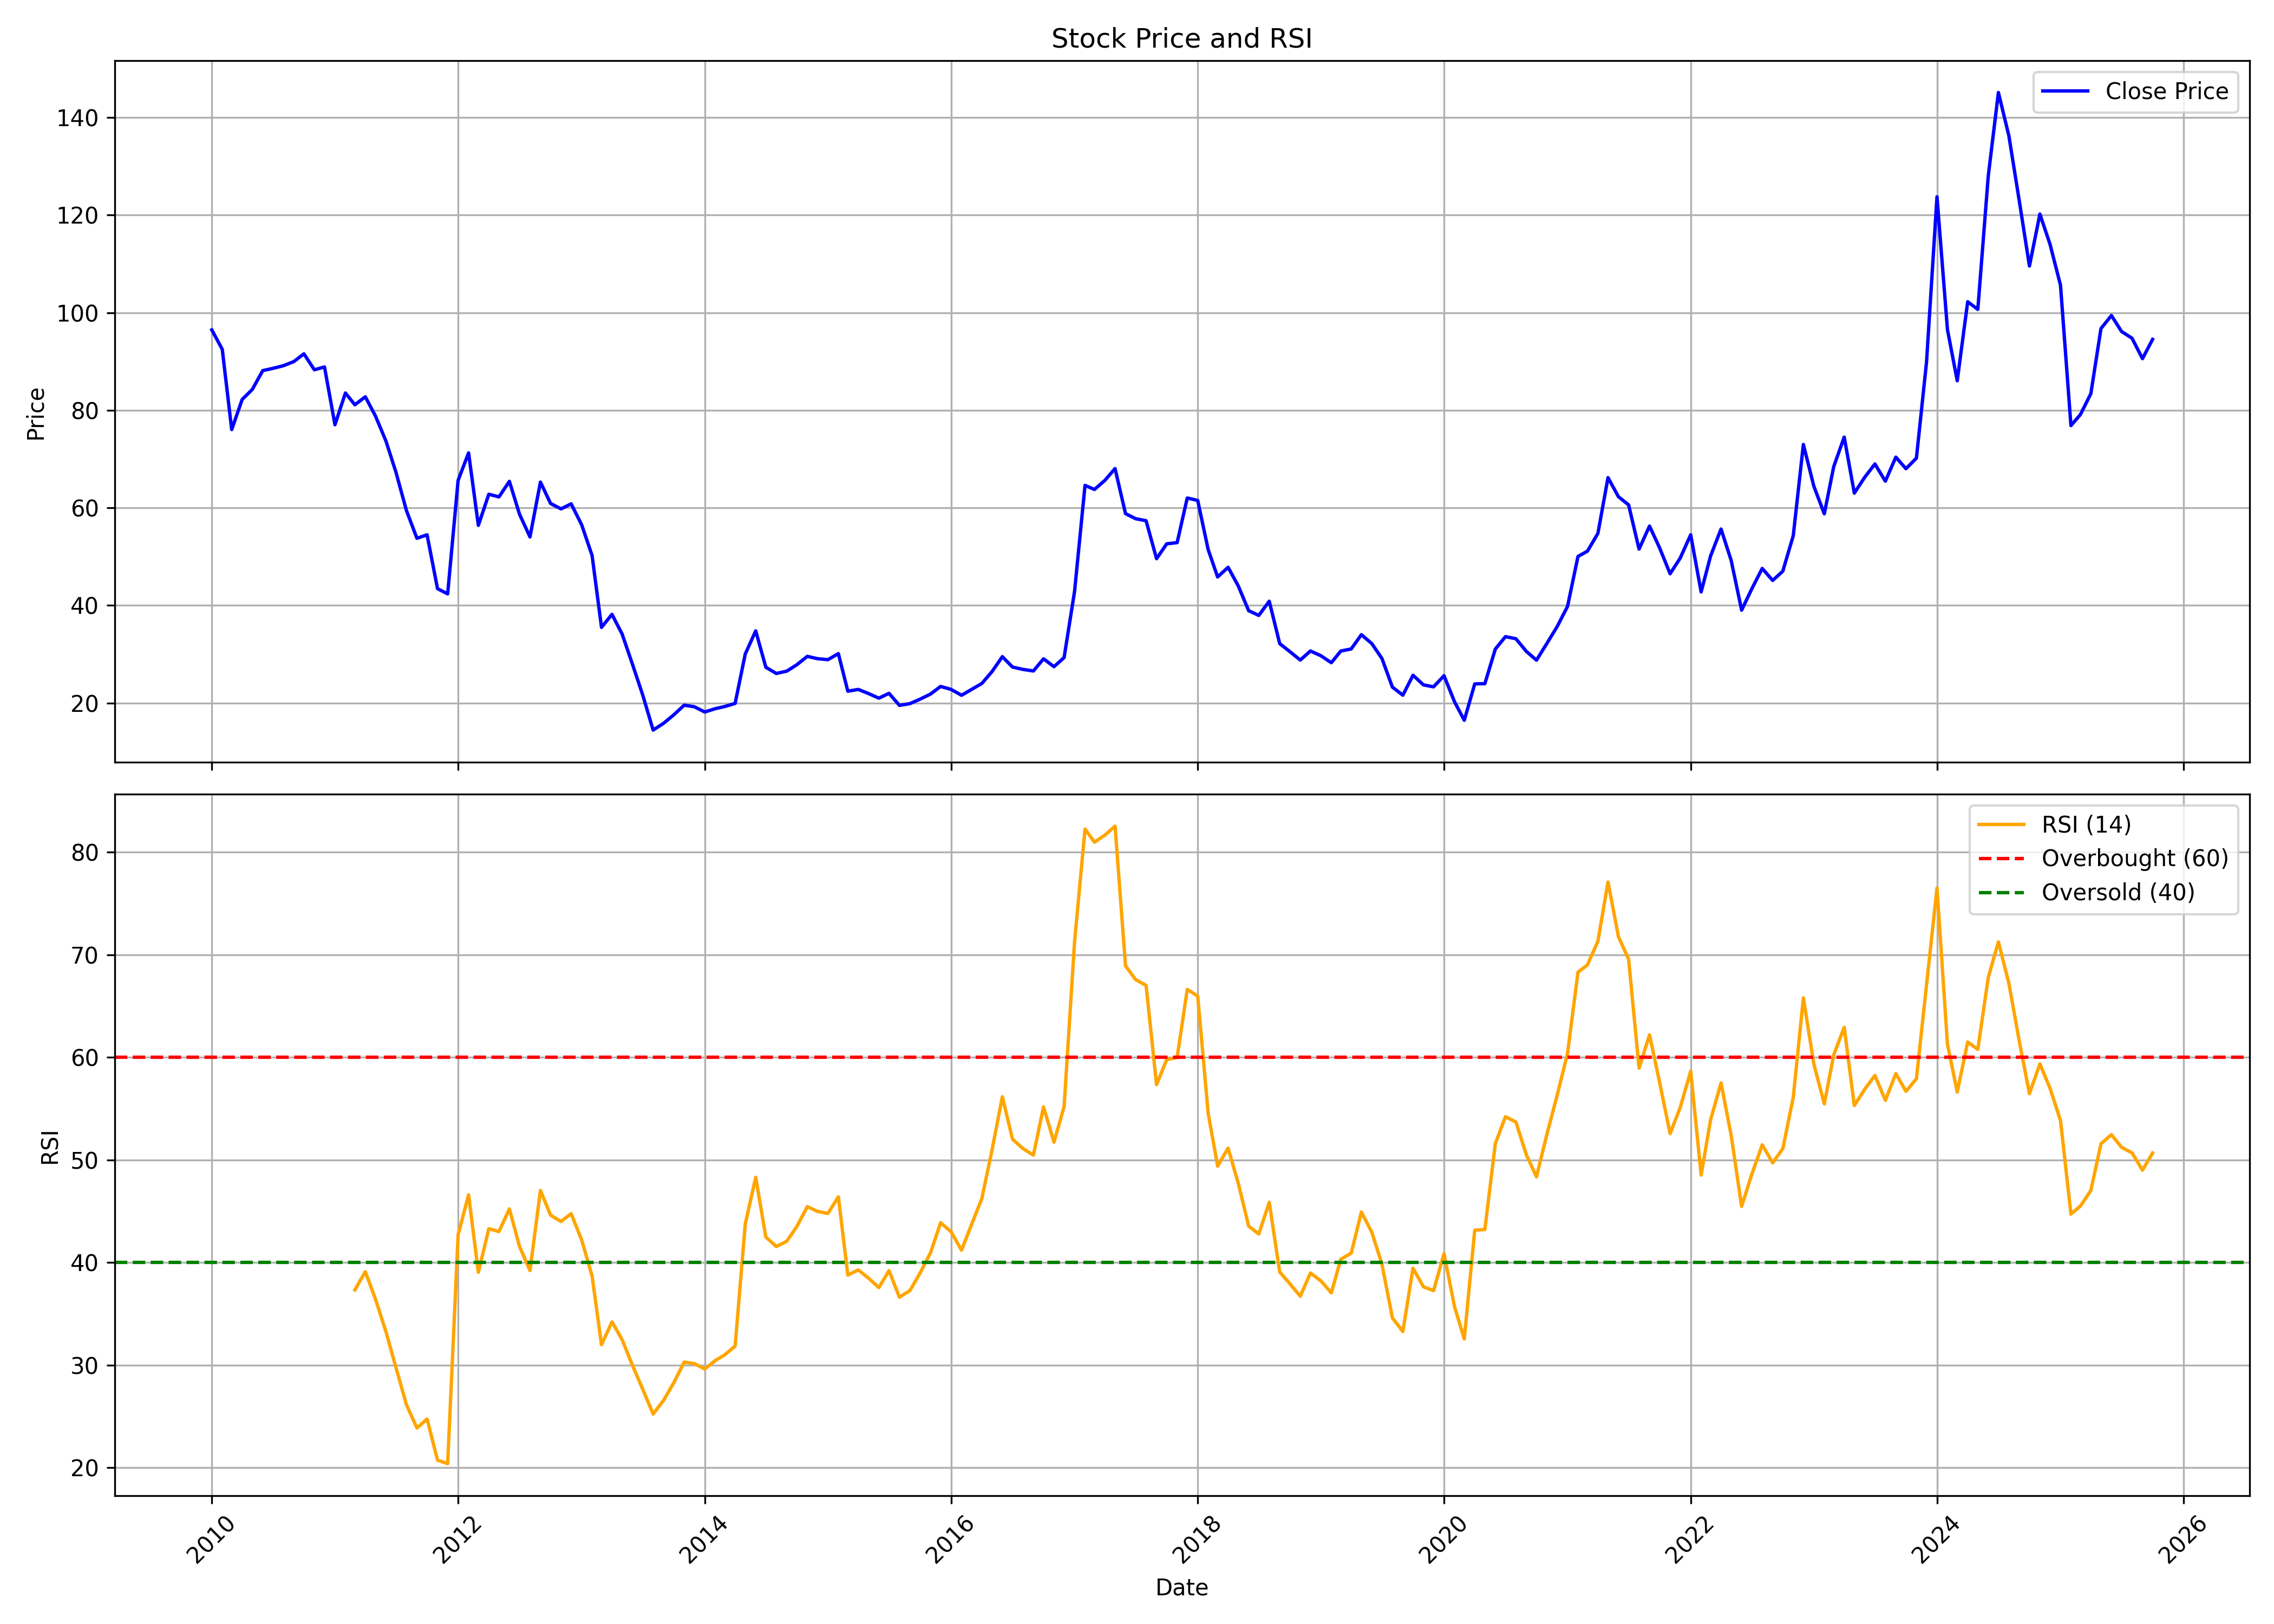

Data behind this chart, as committed beside it:
, date, symbol, open, high, low, close, volume, rsi
0, 2010-01-01, NFL, 49.68, 103.1, 49.06, 96.46, 85579147, 
1, 2010-02-01, NFL, 97.27, 115.3, 87.69, 92.48, 96247341, 
2, 2010-03-01, NFL, 92.48, 94.18, 72.94, 76.03, 19486873, 
3, 2010-04-01, NFL, 76.88, 86.8, 74.17, 82.21, 8905905, 
4, 2010-05-01, NFL, 81.13, 90.63, 73.48, 84.26, 17844778, 
5, 2010-06-01, NFL, 85.3, 92.25, 79.58, 88.12, 11660241, 
6, 2010-07-01, NFL, 88.08, 99.21, 87.54, 88.58, 12767139, 
7, 2010-08-01, NFL, 88.93, 103.5, 87.89, 89.12, 9073008, 
8, 2010-09-01, NFL, 90.63, 114.9, 89.42, 89.97, 5797187, 
9, 2010-10-01, NFL, 90.98, 106.6, 90.12, 91.56, 13051972, 
10, 2010-11-01, NFL, 91.21, 112.3, 77.18, 88.29, 22984137, 
11, 2010-12-01, NFL, 89.19, 95.58, 75.66, 88.87, 7024419, 
12, 2011-01-01, NFL, 89.97, 95.42, 71.88, 77.02, 4357398, 
13, 2011-02-01, NFL, 75.46, 92.54, 70.24, 83.53, 10806964, 
14, 2011-03-01, NFL, 87.31, 87.31, 76.4, 81.12, 5386834, 37.34
15, 2011-04-01, NFL, 81.78, 88.8, 81.08, 82.75, 4524827, 39.11
16, 2011-05-01, NFL, 83.22, 93.24, 75.93, 78.82, 1475520, 36.44
17, 2011-06-01, NFL, 79.52, 82.79, 68.6, 73.71, 3580002, 33.27
18, 2011-07-01, NFL, 75.23, 76.4, 59.68, 67.24, 2106425, 29.74
19, 2011-08-01, NFL, 67.9, 73.24, 56.91, 59.41, 6854769, 26.13
20, 2011-09-01, NFL, 60.1, 66.01, 53.55, 53.75, 1783246, 23.87
21, 2011-10-01, NFL, 53.43, 58.68, 51.15, 54.46, 1460179, 24.75
22, 2011-11-01, NFL, 54.22, 56.59, 41.88, 43.42, 724267, 20.74
23, 2011-12-01, NFL, 44.29, 45.35, 33.91, 42.35, 913092, 20.4
24, 2012-01-01, NFL, 43.93, 69.41, 40.66, 65.62, 9567140, 42.7
25, 2012-02-01, NFL, 65.46, 76.35, 63.61, 71.26, 6149994, 46.6
26, 2012-03-01, NFL, 72.64, 75.95, 53.75, 56.39, 3944888, 39.05
27, 2012-04-01, NFL, 56.75, 65.46, 52.84, 62.78, 1771645, 43.3
28, 2012-05-01, NFL, 62.98, 65.46, 56, 62.23, 5609267, 43.02
29, 2012-06-01, NFL, 61.95, 69.01, 59.55, 65.42, 4632957, 45.23
30, 2012-07-01, NFL, 65.7, 71.3, 57.73, 58.68, 2310789, 41.57
31, 2012-08-01, NFL, 58.68, 66.65, 52.09, 54.03, 2429553, 39.22
32, 2012-09-01, NFL, 55.03, 70.98, 54.23, 65.28, 5559979, 47.03
33, 2012-10-01, NFL, 65.55, 67.59, 60.05, 60.89, 2894863, 44.62
34, 2012-11-01, NFL, 60.97, 66.03, 58.22, 59.77, 1002628, 44
35, 2012-12-01, NFL, 59.61, 64.88, 59.13, 60.81, 1665850, 44.77
36, 2013-01-01, NFL, 61.49, 63.56, 55.51, 56.54, 654682, 42.21
37, 2013-02-01, NFL, 56.66, 60.89, 44.42, 50.24, 1326891, 38.7
38, 2013-03-01, NFL, 49.96, 51, 35.13, 35.49, 419220, 31.99
39, 2013-04-01, NFL, 35.49, 41.63, 35.09, 38.16, 1342007, 34.22
40, 2013-05-01, NFL, 38.16, 41.71, 34.01, 34.13, 2074236, 32.49
41, 2013-06-01, NFL, 34.69, 38, 25.96, 27.87, 1632166, 29.96
42, 2013-07-01, NFL, 27.91, 28.63, 20.02, 21.65, 1048975, 27.66
43, 2013-08-01, NFL, 23.13, 23.13, 14.12, 14.43, 4609039, 25.24
44, 2013-09-01, NFL, 14.75, 17.7, 14.47, 15.83, 4203745, 26.58
45, 2013-10-01, NFL, 16.19, 18.98, 15.75, 17.54, 3428970, 28.28
46, 2013-11-01, NFL, 17.54, 21.09, 16.75, 19.54, 4589426, 30.3
47, 2013-12-01, NFL, 19.54, 21.41, 18.54, 19.22, 4711498, 30.15
48, 2014-01-01, NFL, 19.26, 21.09, 17.43, 18.14, 8713350, 29.63
49, 2014-02-01, NFL, 18.34, 19.94, 17.62, 18.82, 5032225, 30.45
50, 2014-03-01, NFL, 18.74, 19.7, 18.14, 19.26, 2426793, 31
51, 2014-04-01, NFL, 19.38, 21.85, 19.18, 19.9, 5802240, 31.86
52, 2014-05-01, NFL, 19.9, 32.06, 19.38, 30.03, 24887861, 43.76
53, 2014-06-01, NFL, 30.38, 38.2, 29.91, 34.77, 35437322, 48.31
54, 2014-07-01, NFL, 35.29, 37.64, 26.8, 27.31, 19116480, 42.49
55, 2014-08-01, NFL, 26.92, 30.66, 25.8, 26.04, 5624384, 41.56
56, 2014-09-01, NFL, 26.24, 31.02, 25.44, 26.52, 7968279, 42.07
57, 2014-10-01, NFL, 26.48, 28.55, 25.52, 27.83, 3422889, 43.53
58, 2014-11-01, NFL, 27.99, 32.22, 27.83, 29.55, 9762979, 45.45
59, 2014-12-01, NFL, 29.31, 32.02, 26.32, 29.07, 7075487, 44.99
... 130 more rows
